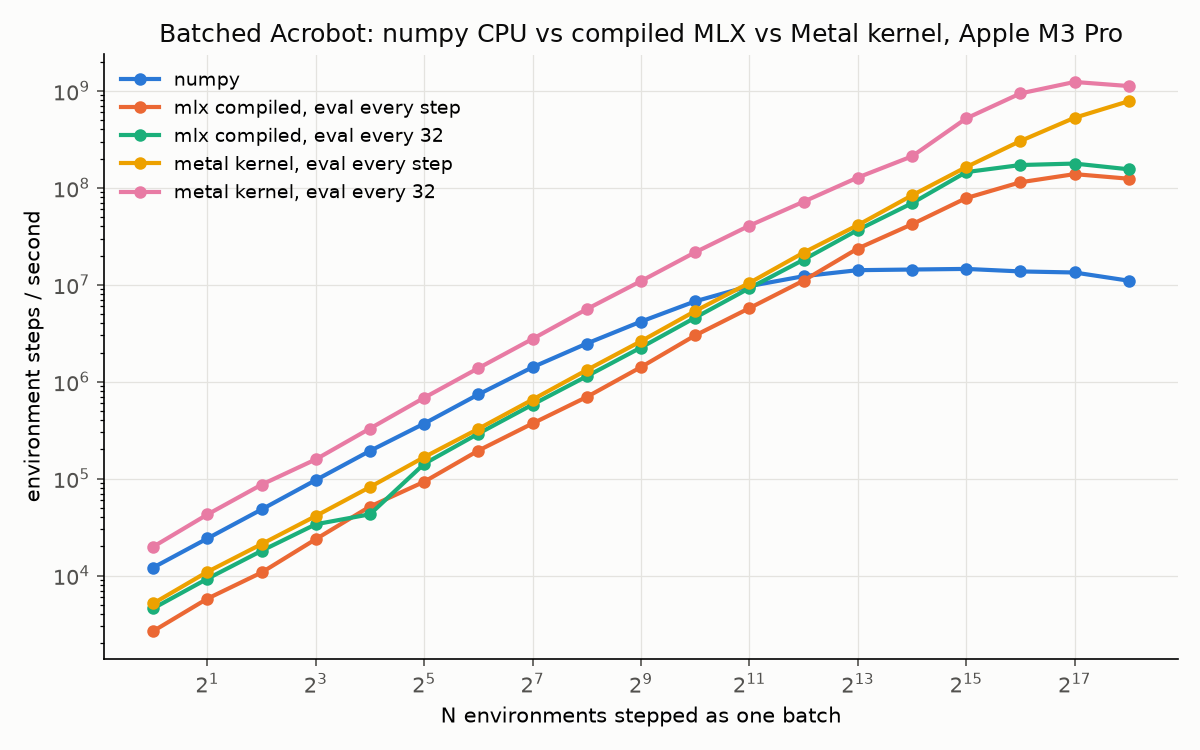

Data behind this chart, as committed beside it:
config, n, steps_per_sec, iters, warmup, repeats
numpy, 1, 12091, 256, 16, 3
numpy, 2, 24138, 256, 16, 3
numpy, 4, 48087, 256, 16, 3
numpy, 8, 96685, 256, 16, 3
numpy, 16, 193358, 256, 16, 3
numpy, 32, 369649, 256, 16, 3
numpy, 64, 739243, 256, 16, 3
numpy, 128, 1410828, 256, 16, 3
numpy, 256, 2476354, 256, 16, 3
numpy, 512, 4170366, 256, 16, 3
numpy, 1024, 6748158, 256, 16, 3
numpy, 2048, 9683573, 256, 16, 3
numpy, 4096, 12259835, 256, 16, 3
numpy, 8192, 14147339, 256, 16, 3
numpy, 16384, 14363551, 256, 16, 3
numpy, 32768, 14575287, 256, 16, 3
numpy, 65536, 13731650, 256, 16, 3
numpy, 131072, 13386064, 256, 16, 3
numpy, 262144, 11017745, 256, 16, 3
mlx compiled, eval every step, 1, 2672, 256, 16, 3
mlx compiled, eval every step, 2, 5776, 256, 16, 3
mlx compiled, eval every step, 4, 10754, 256, 16, 3
mlx compiled, eval every step, 8, 23738, 256, 16, 3
mlx compiled, eval every step, 16, 51521, 256, 16, 3
mlx compiled, eval every step, 32, 92836, 256, 16, 3
mlx compiled, eval every step, 64, 194696, 256, 16, 3
mlx compiled, eval every step, 128, 370950, 256, 16, 3
mlx compiled, eval every step, 256, 695635, 256, 16, 3
mlx compiled, eval every step, 512, 1414530, 256, 16, 3
mlx compiled, eval every step, 1024, 3002369, 256, 16, 3
mlx compiled, eval every step, 2048, 5737061, 256, 16, 3
mlx compiled, eval every step, 4096, 11038334, 256, 16, 3
mlx compiled, eval every step, 8192, 23655992, 256, 16, 3
mlx compiled, eval every step, 16384, 42070197, 256, 16, 3
mlx compiled, eval every step, 32768, 78369275, 256, 16, 3
mlx compiled, eval every step, 65536, 114124187, 256, 16, 3
mlx compiled, eval every step, 131072, 138567930, 256, 16, 3
mlx compiled, eval every step, 262144, 124226980, 256, 16, 3
mlx compiled, eval every 32, 1, 4586, 256, 16, 3
mlx compiled, eval every 32, 2, 9271, 256, 16, 3
mlx compiled, eval every 32, 4, 18010, 256, 16, 3
mlx compiled, eval every 32, 8, 33828, 256, 16, 3
mlx compiled, eval every 32, 16, 42880, 256, 16, 3
mlx compiled, eval every 32, 32, 142079, 256, 16, 3
mlx compiled, eval every 32, 64, 291183, 256, 16, 3
mlx compiled, eval every 32, 128, 580678, 256, 16, 3
mlx compiled, eval every 32, 256, 1137766, 256, 16, 3
mlx compiled, eval every 32, 512, 2251883, 256, 16, 3
mlx compiled, eval every 32, 1024, 4578008, 256, 16, 3
mlx compiled, eval every 32, 2048, 9221020, 256, 16, 3
mlx compiled, eval every 32, 4096, 18131337, 256, 16, 3
mlx compiled, eval every 32, 8192, 36739636, 256, 16, 3
mlx compiled, eval every 32, 16384, 69376409, 256, 16, 3
mlx compiled, eval every 32, 32768, 145325540, 256, 16, 3
mlx compiled, eval every 32, 65536, 171921631, 256, 16, 3
mlx compiled, eval every 32, 131072, 178035263, 256, 16, 3
mlx compiled, eval every 32, 262144, 155354617, 256, 16, 3
metal kernel, eval every step, 1, 5152, 256, 16, 3
metal kernel, eval every step, 2, 10924, 256, 16, 3
metal kernel, eval every step, 4, 21117, 256, 16, 3
... 35 more rows
